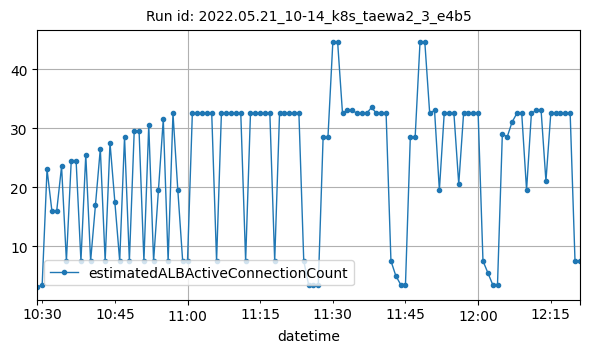

Data behind this chart, as committed beside it:
datetime, estimatedALBActiveConnectionCount
2022-05-21T10:29:00Z, 3
2022-05-21T10:30:00Z, 3.5
2022-05-21T10:31:00Z, 23
2022-05-21T10:32:00Z, 16
2022-05-21T10:33:00Z, 16
2022-05-21T10:34:00Z, 23.5
2022-05-21T10:35:00Z, 7.5
2022-05-21T10:36:00Z, 24.5
2022-05-21T10:37:00Z, 24.5
2022-05-21T10:38:00Z, 7.5
2022-05-21T10:39:00Z, 25.5
2022-05-21T10:40:00Z, 7.5
2022-05-21T10:41:00Z, 17
2022-05-21T10:42:00Z, 26.5
2022-05-21T10:43:00Z, 7.5
2022-05-21T10:44:00Z, 27.5
2022-05-21T10:45:00Z, 17.5
2022-05-21T10:46:00Z, 7.5
2022-05-21T10:47:00Z, 28.5
2022-05-21T10:48:00Z, 7.5
2022-05-21T10:49:00Z, 29.5
2022-05-21T10:50:00Z, 29.5
2022-05-21T10:51:00Z, 7.5
2022-05-21T10:52:00Z, 30.5
2022-05-21T10:53:00Z, 7.5
2022-05-21T10:54:00Z, 19.5
2022-05-21T10:55:00Z, 31.5
2022-05-21T10:56:00Z, 7.5
2022-05-21T10:57:00Z, 32.5
2022-05-21T10:58:00Z, 19.5
2022-05-21T10:59:00Z, 7.5
2022-05-21T11:00:00Z, 7.5
2022-05-21T11:01:00Z, 32.5
2022-05-21T11:02:00Z, 32.5
2022-05-21T11:03:00Z, 32.5
2022-05-21T11:04:00Z, 32.5
2022-05-21T11:05:00Z, 32.5
2022-05-21T11:06:00Z, 7.5
2022-05-21T11:07:00Z, 32.5
2022-05-21T11:08:00Z, 32.5
2022-05-21T11:09:00Z, 32.5
2022-05-21T11:10:00Z, 32.5
2022-05-21T11:11:00Z, 32.5
2022-05-21T11:12:00Z, 7.5
2022-05-21T11:13:00Z, 32.5
2022-05-21T11:14:00Z, 32.5
2022-05-21T11:15:00Z, 32.5
2022-05-21T11:16:00Z, 32.5
2022-05-21T11:17:00Z, 32.5
2022-05-21T11:18:00Z, 7.5
2022-05-21T11:19:00Z, 32.5
2022-05-21T11:20:00Z, 32.5
2022-05-21T11:21:00Z, 32.5
2022-05-21T11:22:00Z, 32.5
2022-05-21T11:23:00Z, 32.5
2022-05-21T11:24:00Z, 7.5
2022-05-21T11:25:00Z, 3.5
2022-05-21T11:26:00Z, 3.5
2022-05-21T11:27:00Z, 3.5
2022-05-21T11:28:00Z, 28.5
... 53 more rows
